Image classification data set "data" (RobertChiritaValentin/ProiectRN on GitHub). Class labels (5): crazing, inclusion, pitted surface, rolled-in scale, scratches.

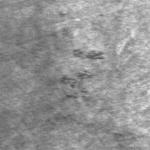
Label: rolled-in scale

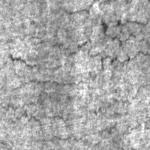
Label: crazing

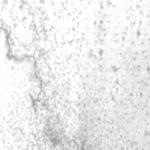
Label: pitted surface

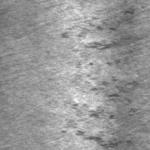
Label: rolled-in scale

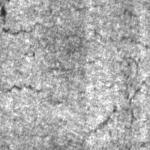
Label: crazing

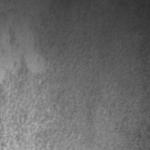
Label: pitted surface
